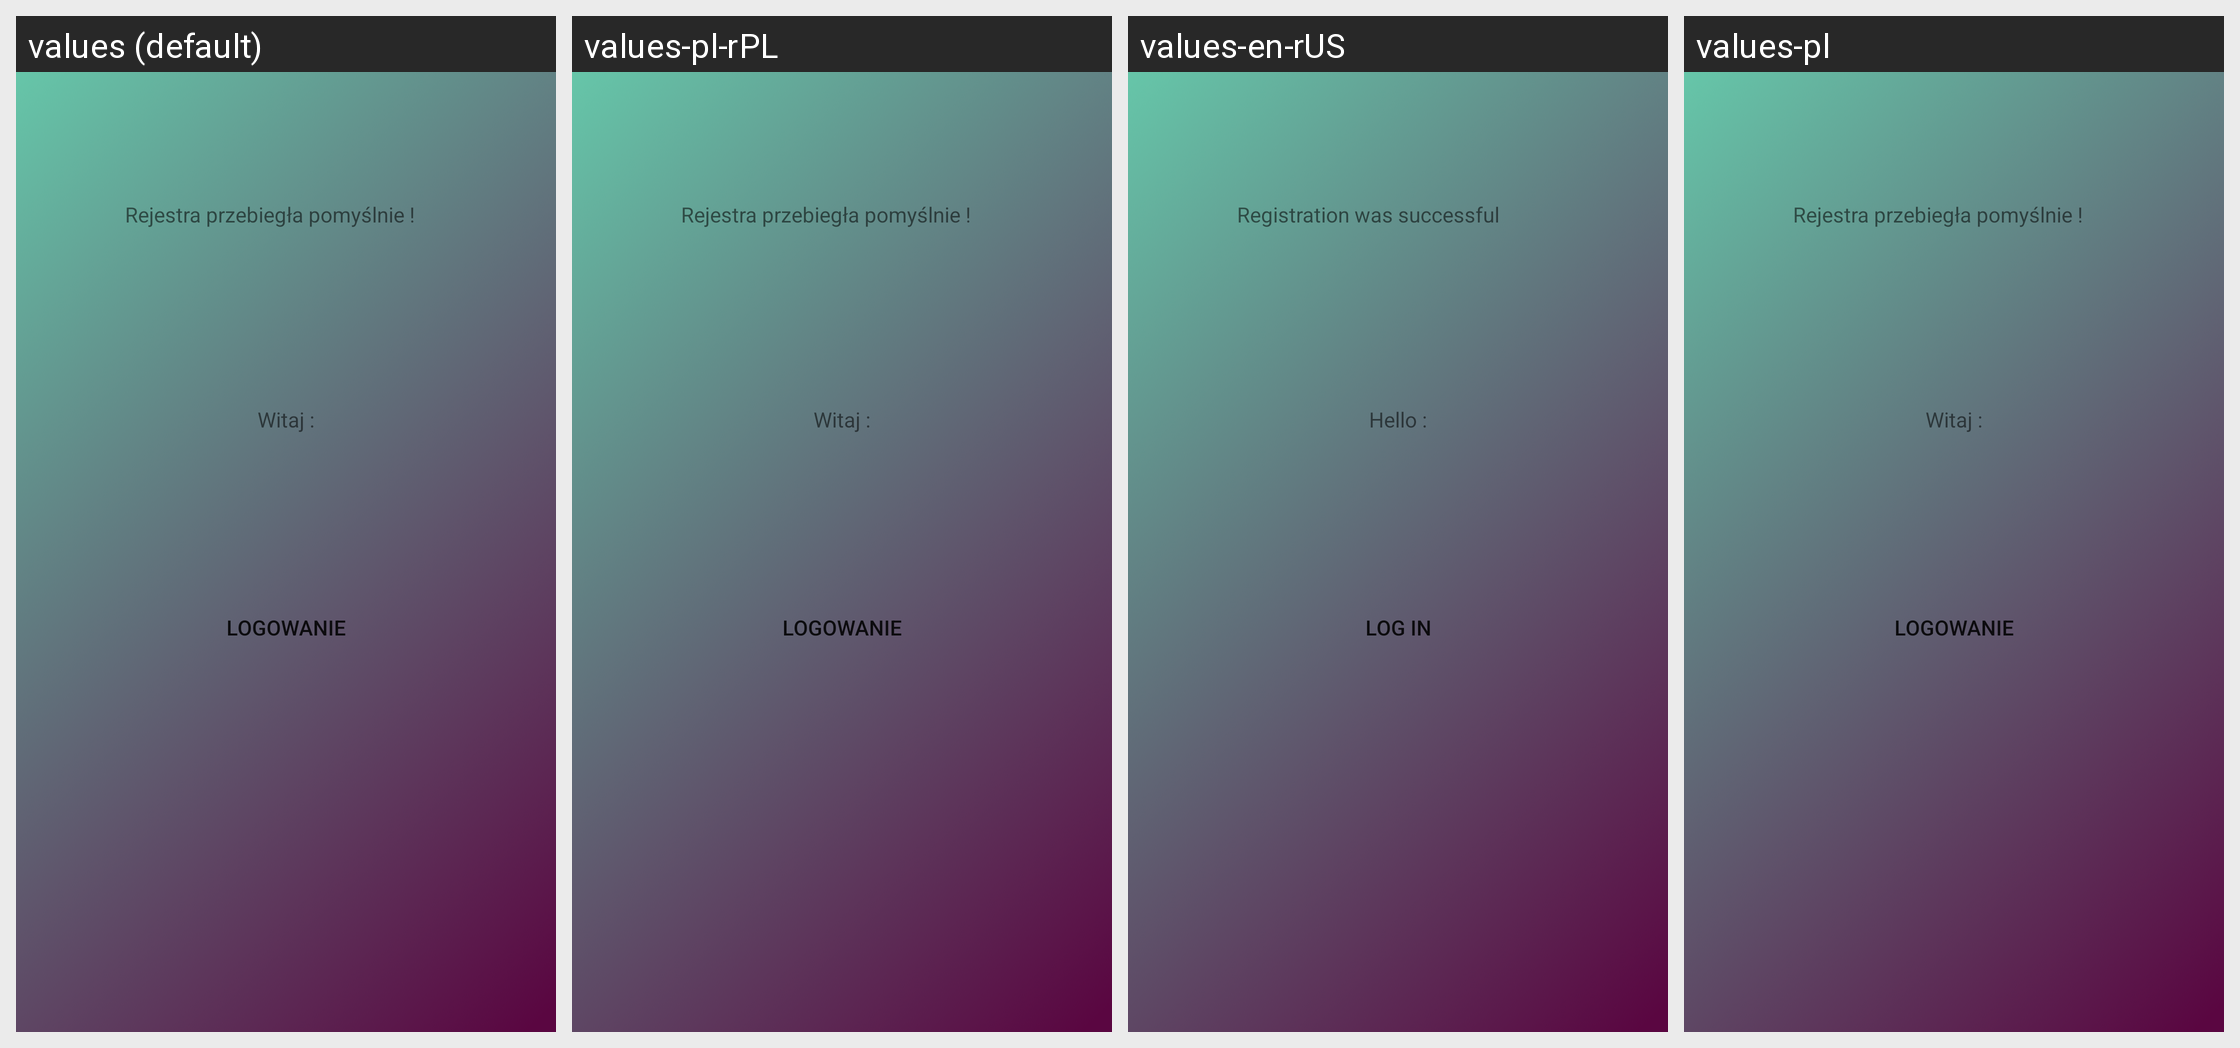

The Android screen above is rendered under several locales of the same app. Produce the string resources it draws, with the default and per-locale values.
Android screen res/layout/fragment_rejestracja_poprawna.xml rendered under 4 locales, left to right: values (default), values-pl-rPL, values-en-rUS, values-pl. Device: Nexus 5 (rendered at 1080×1920; each locale shown at half size, 540×960, under a caption strip naming it); theme AppTheme.
Strings drawn on this screen, with the default value and each locale's value (text and hints the layout hard-codes, and strings that could not be matched under every locale, appear in the picture but are not listed):

rejestra_przebieg_a_pomy_lnie
  values: Rejestra przebiegła pomyślnie !
  values-pl-rPL: Rejestra przebiegła pomyślnie !
  values-en-rUS: Registration was successful
  values-pl: Rejestra przebiegła pomyślnie !

Logowanie
  values: Logowanie
  values-pl-rPL: Logowanie
  values-en-rUS: Log in
  values-pl: Logowanie  [not translated; the default value is used]

witaj
  values: Witaj :
  values-pl-rPL: Witaj :
  values-en-rUS: Hello :
  values-pl: Witaj :
